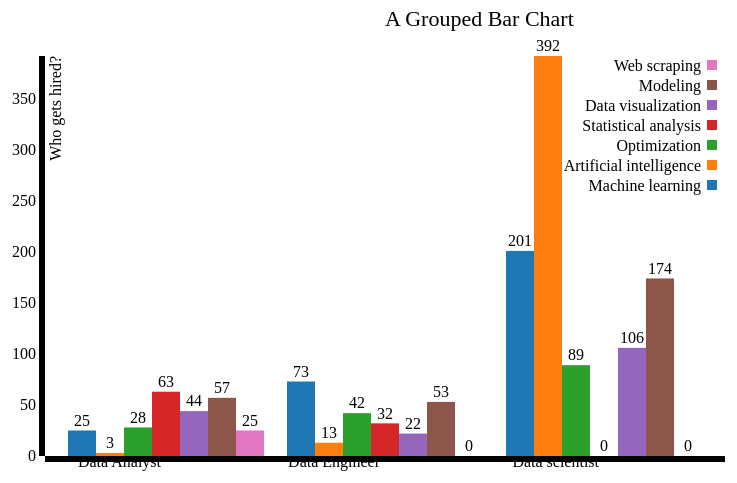
D3 v3 page, settled after 360 driven frames (6 s of simulated time); the page loaded 1 data file(s).


// ── ../js/line_2.js
function initialize(){
var color =  d3.scale.category10();
var margin = {top: 70, right: 70, bottom: 30, left: 50},
    w = 800 - margin.left - margin.right,
    h = 500 - margin.top - margin.bottom;
var x0 = d3.scale.ordinal()
    .rangeRoundBands([0, w], .1);
var x1 = d3.scale.ordinal();
var y = d3.scale.linear()
    .range([h, 0]);
var xAxis = d3.svg.axis()
    .scale(x0)  
    .orient("bottom");
var yAxis = d3.svg.axis()
    .scale(y)
    .orient("left")
 //   .tickFormat(d3.format(".0%"));  
   
var yGrid = d3.svg.axis()
    .scale(y)
    .orient("left")
    .ticks(5)
    .tickSize(-w, 0, 0)
    .tickFormat("")  
var svg = d3.select("body").append("svg")
    .attr("width", w + margin.left + margin.right)
    .attr("height", h + margin.top + margin.bottom)
    .append("g")
    .attr("transform", "translate(" + margin.left + "," + margin.top + ")");
d3.csv("data_profiles.csv", function(error, data) {
  
  var sectorNames = d3.keys(data[0]).filter(function(key) { 
           return key !== "Profile"; });
  data.forEach(function(d) {
      d.profiles = sectorNames.map(function(name) { 
            return {name: name, value: +d[name]}; });
  });  
  x0.domain(data.map(function(d) { return d.Profile; }));
  x1.domain(sectorNames).rangeRoundBands([0, x0.rangeBand()]);
  y.domain([0, d3.max(data, function(d) { 
       return d3.max(d.profiles, function(d) { return d.value; }); })]);
  svg.append("g")
      .attr("class", "x axis")
      .attr("transform", "translate(0," + h + ")")
      .call(xAxis)
      .selectAll("text")
      .style("text-anchor", "end")
      .attr("dx", "-.28em")
      .attr("dy", ".15em");
//      .attr("transform", function (d) {return "rotate(-45)";});

  svg.append("g")
      .attr("class", "y axis")
      .call(yAxis)
      
  svg.append("g")         
      .attr("class", "grid")
      .call(yGrid);  

  var profile = svg.selectAll(".issue")
      .data(data)
      .enter().append("g")
      .attr("class", "empleador")
      .attr("transform", function(d)  { return "translate(" + x0(d.Profile) + ",0)"; }); 
  profile.selectAll("rect")
      .data(function(d) { return d.profiles; })
      .enter().append("rect")
      .attr("width", x1.rangeBand()) 
      .attr("x", function(d) { return x1(d.name); })
      .attr("y", function(d) { return y(d.value); }) 
      .attr("height", function(d) { return h - y(d.value); })
      .style("fill", function(d) { return color(d.name); });
  
var pointlabels = profile.selectAll(".pointlabels")
      .data(function(d) { return d.profiles; })
      .enter().append("g")
      .attr("class", "pointlabels")
      .attr("transform", function(d) { 
              return "translate(" + x1(d.name) + "," + y(d.value) + ")"; });
      
pointlabels.append("text")
      .attr("dy", "-0.3em")
      .attr("x", x1.rangeBand()/2)
      .attr("text-anchor", "middle")
//      .attr("transform", "rotate(-45)")  
      .text(function(d) { return d.value; });
var legend = svg.selectAll(".legend")
      .data(color.domain().slice().reverse())
      .enter().append("g")
      .attr("class", "legend")
      .attr("transform", function(d, i) { 
               return "translate(0," + i * 20 + ")"; });
   
  legend.append("rect")
      .attr("x", w - 18)
      .attr("y", 4)
      .attr("width", 10)
      .attr("height", 10)
      .style("fill", color);
  legend.append("text")
      .attr("x", w - 24)
      .attr("y", 9)
      .attr("dy", ".35em")
      .style("text-anchor", "end")
      .text(function(d) { return d; })
});

var labels = svg.append("g")
       .attr("class","labels")
     
  labels.append("text")
      .attr("transform", "rotate(-90)")
      .attr("y", 5)
      .attr("dy", ".71em")
      .style("text-anchor", "end")
      .text("Who gets hired?");
      
  var title = svg.append("g")
      .attr("class","title")
     
  title.append("text")
      .attr("x", (w / 2))             
      .attr("y", -30 )
      .attr("text-anchor", "left")  
      .style("font-size", "22px") 
      .text("A Grouped Bar Chart");

}


### data: data_profiles.csv
Profile, Machine learning, Artificial intelligence, Optimization, Statistical analysis, Data visualization, Modeling, Web scraping
Data Analyst, 25, 3, 28, 63, 44, 57, 25
Data Engineer, 73, 13, 42, 32, 22, 53, 0
Data scientist, 201, 392, 89, 0, 106, 174, 0